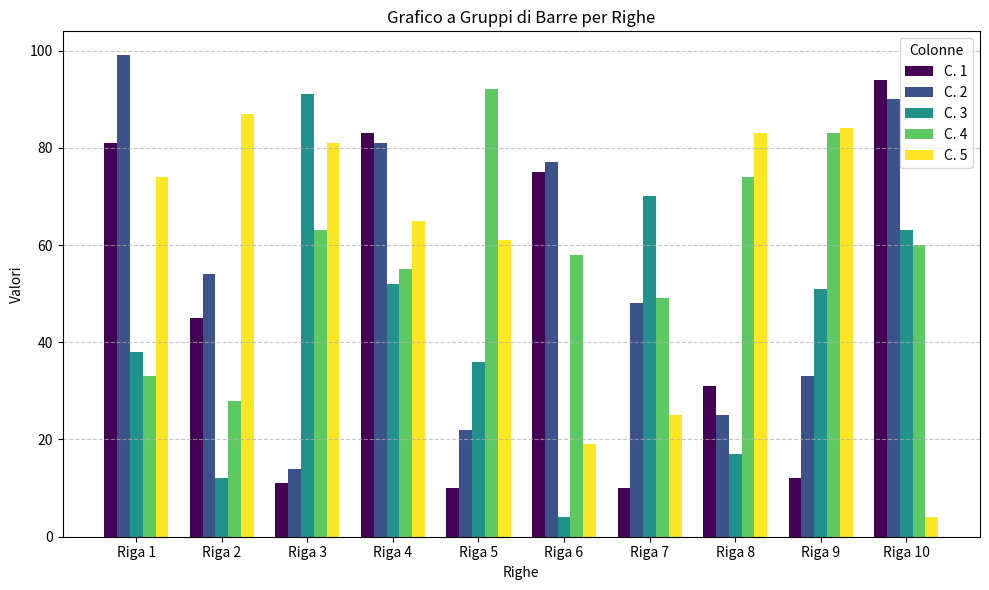

Reproduce this figure in Python.
"""
Pandas e Numpy e Visualizzazione 
Descrizione: Crea un dataset autogenerandolo monolineare con 50 posizioni matematica e cambia la sua forma in 10 file da 5, 
normalizza i valori e rendili interi , nessun valore deve essere uguale a un altro sulla stessa linea della collezione  
dopodiché stampa un grafico che lo rappresenti. 
"""

import pandas as pd
import numpy as np
import matplotlib.pyplot as plt
max_val = 100
min_val = 1
N = 50
# Creazione del dataset
dataset = np.random.uniform(min_val, max_val, N)
print('Dataset:', dataset)

# Rendo interi tutti i numeri (normalizzo allo stesso tipo)
dataset_norm = dataset.astype(np.int32)
print('Normalizzo allo stesso tipo:', dataset_norm)
dataset_norm_reshape = dataset_norm.reshape((10,5))
print('Reshape:', dataset_norm_reshape)

print()
# Scorro su ogni riga e verifico eventuali duplicati
for i in range(dataset_norm_reshape.shape[0]):
    # Prendo i valori unici nella riga
    uniq_line = np.unique(dataset_norm_reshape[i])
    if len(uniq_line) != 5:
        # Genera un nuovo valore casuale per l'elemento duplicato
        max_in_line = np.max(uniq_line) # prendo il valore massimo
        temp = uniq_line.copy() # creo un array temporane con i valori uinici
        for j in range(5-len(uniq_line)):
            temp = np.append(temp, max_in_line+j+1) # aggiungo 1 più la distanza di quanto manca a completare la riga
        dataset_norm_reshape[i] = temp # Sostituisco la lista con solo valori unici nell'array

print('Dataset con valori unici su ogni riga',dataset_norm_reshape)


# Creo il grafico in gruppi in base alla riga
n_rows, n_cols = dataset_norm_reshape.shape
x = np.arange(n_rows)  # Indici delle righe
width = 0.15  # Larghezza delle barre
colors = plt.cm.viridis(np.linspace(0, 1, n_cols))  # Colori per le colonne

# Grafico
fig, ax = plt.subplots(figsize=(10, 6))

for i in range(n_cols):
    ax.bar(x + i * width, dataset_norm_reshape[:, i], width, label=f'C. {i+1}', color=colors[i])

# Etichettatura e miglioramenti
ax.set_xlabel('Righe')
ax.set_ylabel('Valori')
ax.set_title('Grafico a Gruppi di Barre per Righe')
ax.set_xticks(x + (n_cols - 1) * width / 2)
ax.set_xticklabels([f'Riga {i+1}' for i in range(n_rows)])
ax.legend(title="Colonne")
ax.grid(axis='y', linestyle='--', alpha=0.7)

plt.tight_layout()
plt.show()